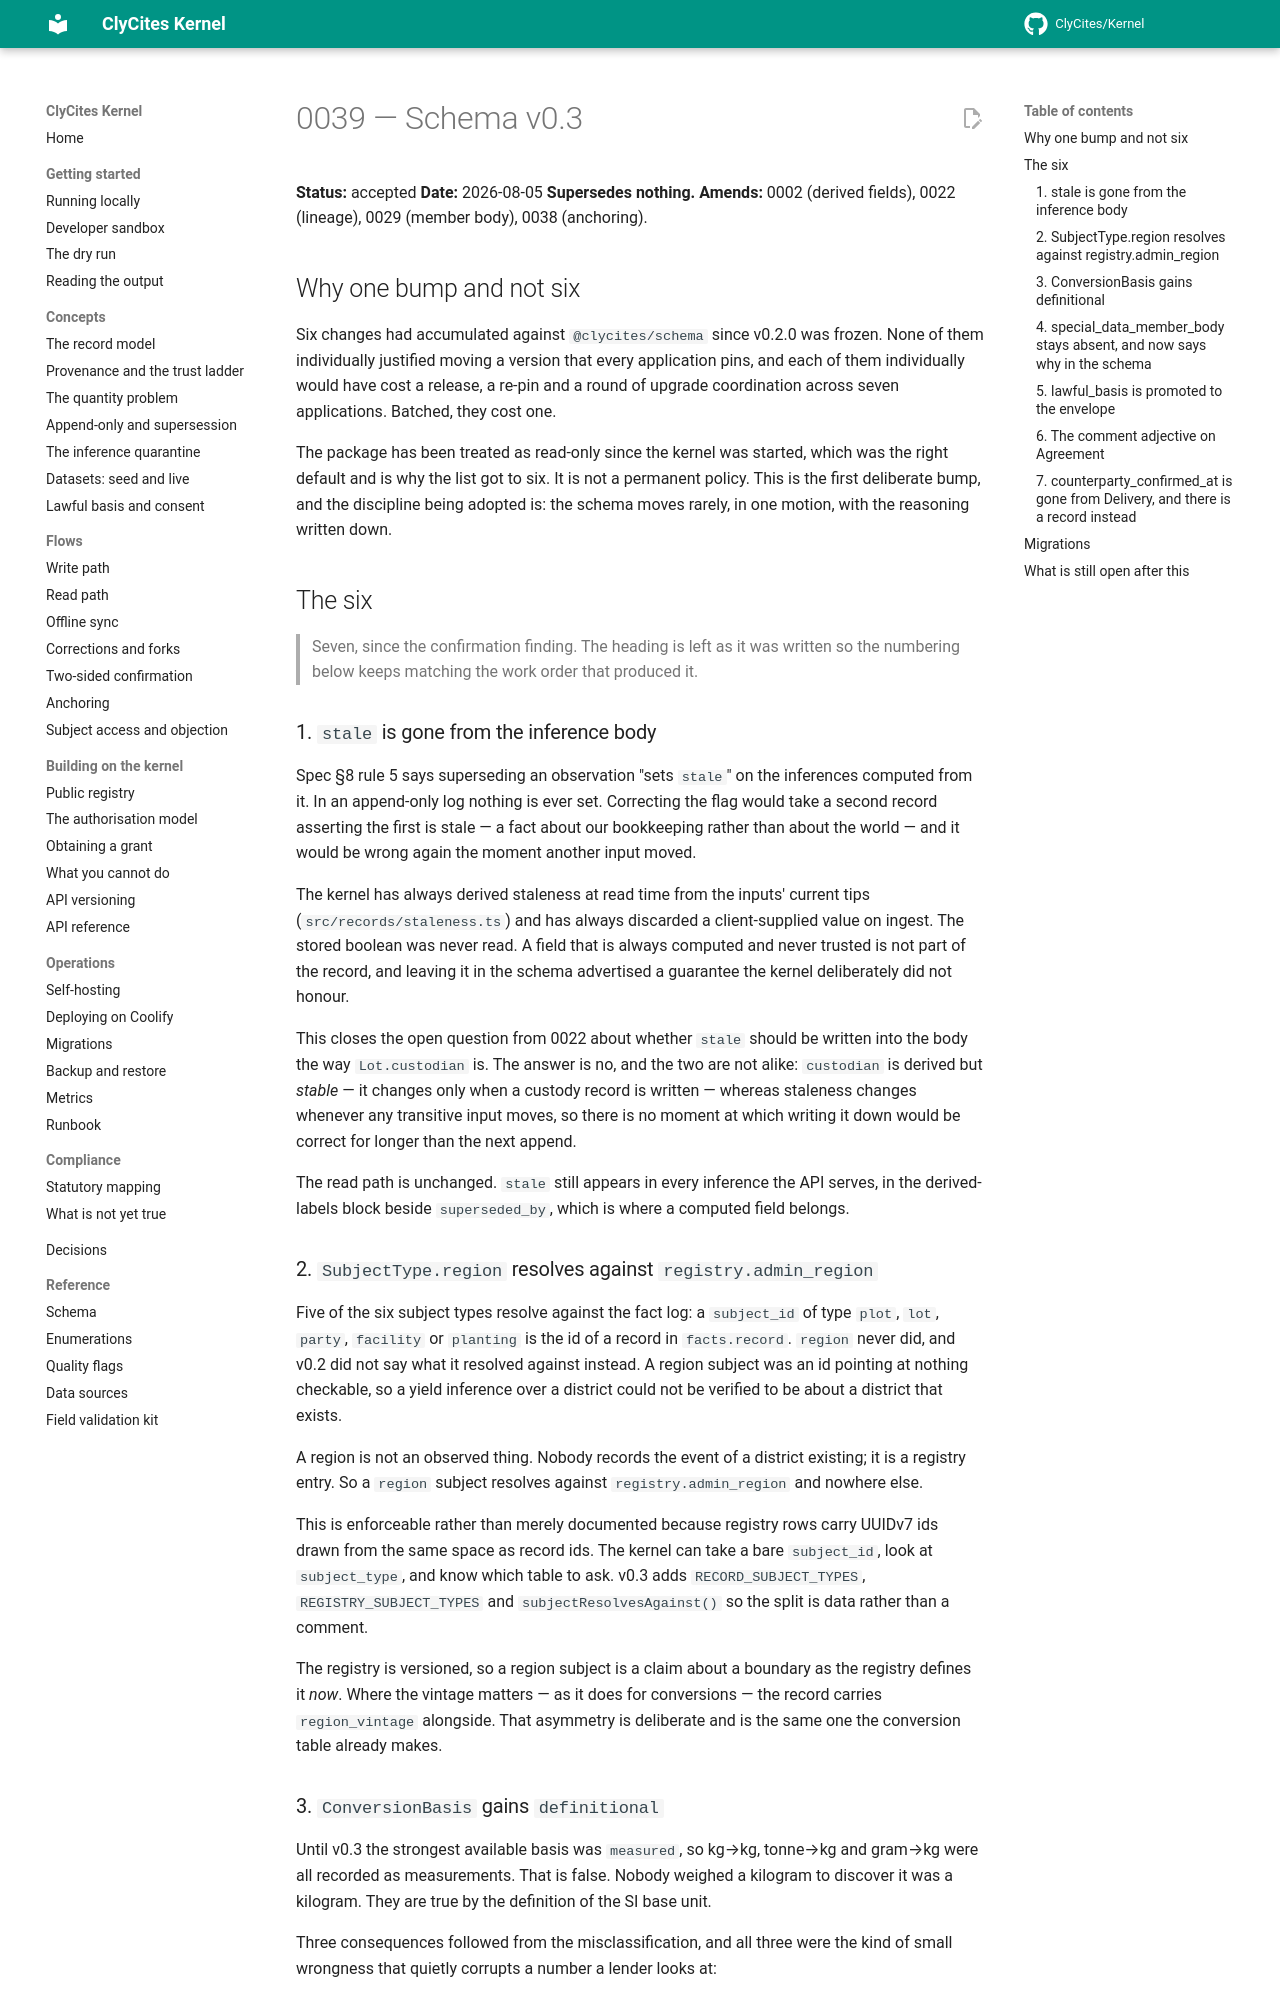

repository: ClyCites/Kernel · page: dev/decisions/0039-schema-v0.3/index.html · generator: mkdocs

# 0039 — Schema v0.3

**Status:** accepted
**Date:** 2026-08-05
**Supersedes nothing. Amends:** 0002 (derived fields), 0022 (lineage), 0029 (member body), 0038 (anchoring).

## Why one bump and not six

Six changes had accumulated against `@clycites/schema` since v0.2.0 was frozen.
None of them individually justified moving a version that every application
pins, and each of them individually would have cost a release, a re-pin and a
round of upgrade coordination across seven applications. Batched, they cost one.

The package has been treated as read-only since the kernel was started, which
was the right default and is why the list got to six. It is not a permanent
policy. This is the first deliberate bump, and the discipline being adopted is:
the schema moves rarely, in one motion, with the reasoning written down.

## The six

> Seven, since the confirmation finding. The heading is left as it was written
> so the numbering below keeps matching the work order that produced it.

### 1. `stale` is gone from the inference body

Spec §8 rule 5 says superseding an observation "sets `stale`" on the inferences
computed from it. In an append-only log nothing is ever set. Correcting the
flag would take a second record asserting the first is stale — a fact about our
bookkeeping rather than about the world — and it would be wrong again the moment
another input moved.

The kernel has always derived staleness at read time from the inputs' current
tips (`src/records/staleness.ts`) and has always discarded a client-supplied
value on ingest. The stored boolean was never read. A field that is always
computed and never trusted is not part of the record, and leaving it in the
schema advertised a guarantee the kernel deliberately did not honour.

This closes the open question from 0022 about whether `stale` should be written
into the body the way `Lot.custodian` is. The answer is no, and the two are not
alike: `custodian` is derived but *stable* — it changes only when a custody
record is written — whereas staleness changes whenever any transitive input
moves, so there is no moment at which writing it down would be correct for
longer than the next append.

The read path is unchanged. `stale` still appears in every inference the API
serves, in the derived-labels block beside `superseded_by`, which is where a
computed field belongs.

### 2. `SubjectType.region` resolves against `registry.admin_region`

Five of the six subject types resolve against the fact log: a `subject_id` of
type `plot`, `lot`, `party`, `facility` or `planting` is the id of a record in
`facts.record`. `region` never did, and v0.2 did not say what it resolved
against instead. A region subject was an id pointing at nothing checkable, so a
yield inference over a district could not be verified to be about a district
that exists.

A region is not an observed thing. Nobody records the event of a district
existing; it is a registry entry. So a `region` subject resolves against
`registry.admin_region` and nowhere else.

This is enforceable rather than merely documented because registry rows carry
UUIDv7 ids drawn from the same space as record ids. The kernel can take a bare
`subject_id`, look at `subject_type`, and know which table to ask. v0.3 adds
`RECORD_SUBJECT_TYPES`, `REGISTRY_SUBJECT_TYPES` and `subjectResolvesAgainst()`
so the split is data rather than a comment.

The registry is versioned, so a region subject is a claim about a boundary as
the registry defines it *now*. Where the vintage matters — as it does for
conversions — the record carries `region_vintage` alongside. That asymmetry is
deliberate and is the same one the conversion table already makes.
